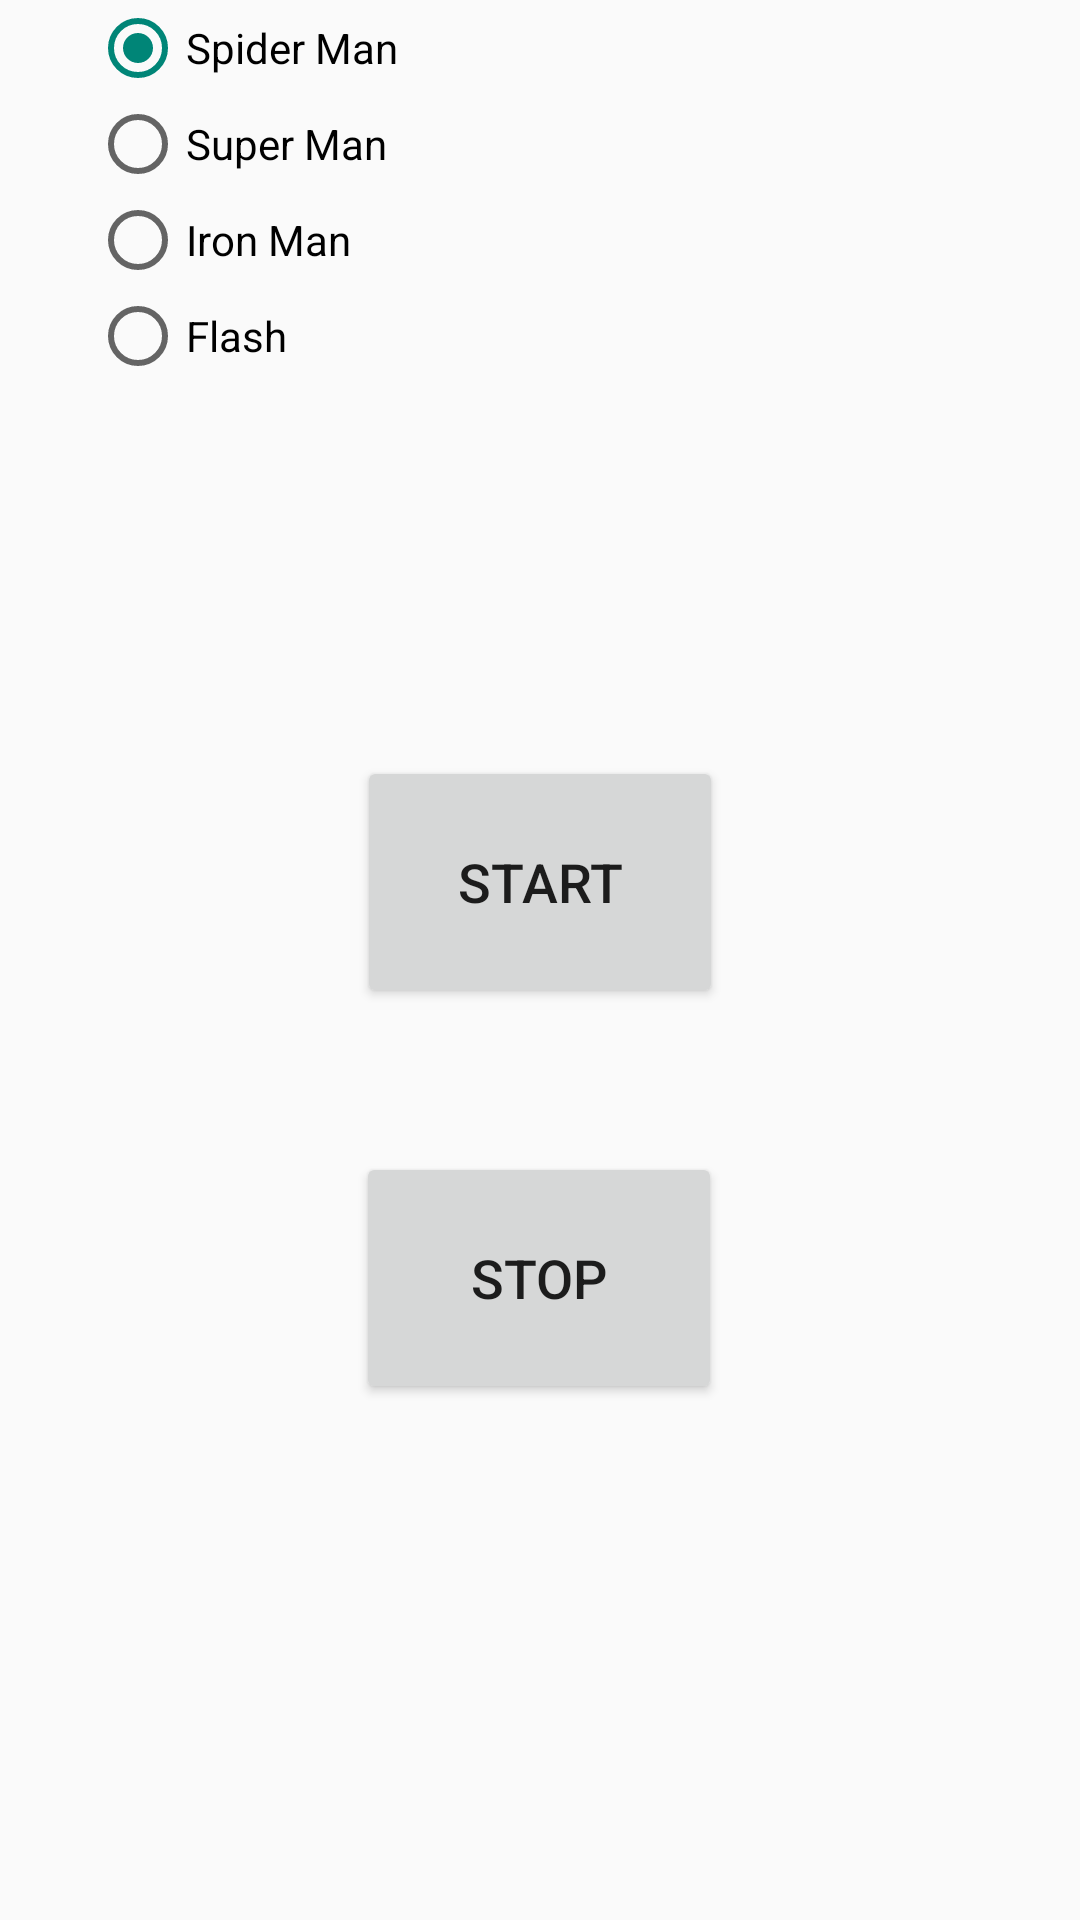

Produce the Android XML layout that renders to this screen, including the resource entries it uses.
<!-- AndroidManifest.xml: application theme Theme.FoodLove -->
<!-- res/layout/activity_home.xml -->
<?xml version="1.0" encoding="utf-8"?>
<androidx.constraintlayout.widget.ConstraintLayout xmlns:android="http://schemas.android.com/apk/res/android"
    xmlns:app="http://schemas.android.com/apk/res-auto"
    xmlns:tools="http://schemas.android.com/tools"
    android:layout_width="match_parent"
    android:layout_height="match_parent"
    tools:context=".HomeScreen">

    <androidx.constraintlayout.widget.ConstraintLayout
        android:id="@+id/constraintLayout"
        android:layout_width="300dp"
        android:layout_height="200dp"
        app:layout_constraintEnd_toEndOf="parent"
        app:layout_constraintStart_toStartOf="parent"
        app:layout_constraintTop_toTopOf="parent">

        <RadioGroup
            android:id="@+id/rg"
            android:layout_width="0dp"
            android:layout_height="0dp"
            android:checkedButton="@id/rb_spider"
            app:layout_constraintBottom_toBottomOf="parent"
            app:layout_constraintEnd_toEndOf="parent"
            app:layout_constraintStart_toStartOf="parent"
            app:layout_constraintTop_toTopOf="parent">

            <RadioButton
                android:id="@+id/rb_spider"
                android:layout_width="match_parent"
                android:layout_height="wrap_content"
                android:text="Spider Man" />

            <RadioButton
                android:id="@+id/rb_super"
                android:layout_width="match_parent"
                android:layout_height="wrap_content"
                android:text="Super Man" />

            <RadioButton
                android:id="@+id/rb_iron"
                android:layout_width="match_parent"
                android:layout_height="wrap_content"
                android:text="Iron Man" />

            <RadioButton
                android:id="@+id/rb_flash"
                android:layout_width="match_parent"
                android:layout_height="wrap_content"
                android:text="Flash" />

        </RadioGroup>

    </androidx.constraintlayout.widget.ConstraintLayout>

    <Button
        android:id="@+id/btn_start"
        android:layout_width="122dp"
        android:layout_height="84dp"
        android:layout_marginTop="52dp"
        android:text="Start"
        android:textSize="18sp"
        app:layout_constraintEnd_toEndOf="parent"
        app:layout_constraintStart_toStartOf="parent"
        app:layout_constraintTop_toBottomOf="@+id/constraintLayout" />

    <Button
        android:id="@+id/btn_stop"
        android:layout_width="122dp"
        android:layout_height="84dp"
        android:layout_marginTop="48dp"
        android:text="Stop"
        android:textSize="18sp"
        app:layout_constraintEnd_toEndOf="parent"
        app:layout_constraintHorizontal_bias="0.498"
        app:layout_constraintStart_toStartOf="parent"
        app:layout_constraintTop_toBottomOf="@+id/btn_start" />

</androidx.constraintlayout.widget.ConstraintLayout>
<!-- resources referenced by this layout -->
<resources>
  <style name="Theme.FoodLove" parent="Theme.AppCompat.Light.NoActionBar">
          
          <item name="colorPrimary">@color/purple_500</item>
          <item name="colorPrimaryVariant">@color/purple_700</item>
          <item name="colorOnPrimary">@color/white</item>
          
          <item name="colorSecondary">@color/teal_200</item>
          <item name="colorSecondaryVariant">@color/teal_700</item>
          <item name="colorOnSecondary">@color/black</item>
          
          <item name="android:statusBarColor" tools:targetApi="l">?attr/colorPrimaryVariant</item>
          
      </style>
  <!-- not gathered from this repository: default colours our renderer supplied (Android Studio template values) -->
  <color name="purple_500">#FF6200EE</color>
  <color name="purple_700">#FF3700B3</color>
  <color name="teal_200">#FF03DAC5</color>
  <color name="teal_700">#FF018786</color>
  <color name="black">#FF000000</color>
  <color name="white">#FFFFFFFF</color>
</resources>
